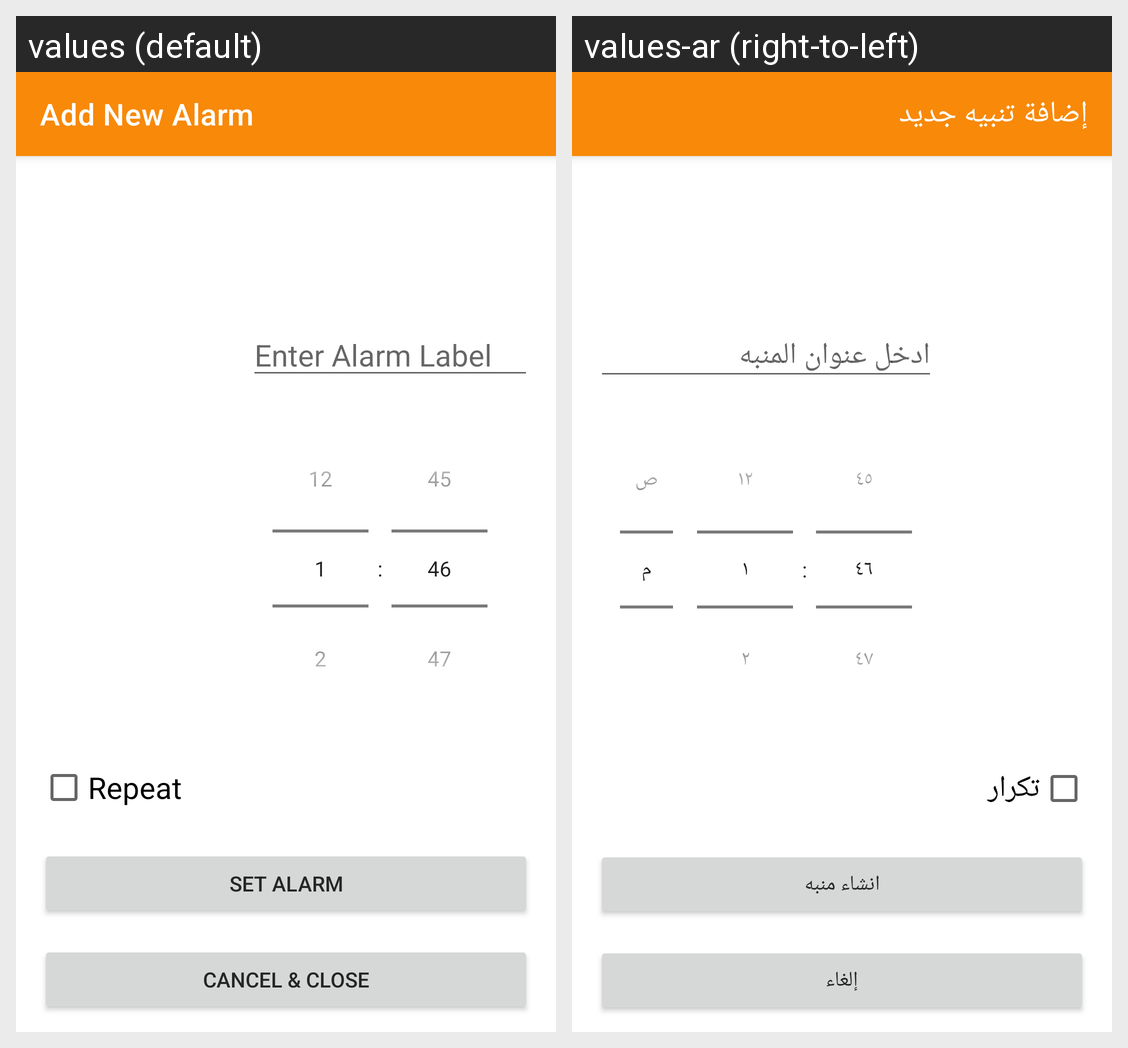

Translations of the strings shown on this Android screen, per locale in the grid:
Android screen res/layout/fragment_set_alarm.xml rendered under 2 locales, left to right: values (default), values-ar (right-to-left). Device: Nexus 5 (rendered at 1080×1920; each locale shown at half size, 540×960, under a caption strip naming it); theme Theme.AlarmApp.
Strings drawn on this screen, with the default value and each locale's value (text and hints the layout hard-codes, and strings that could not be matched under every locale, appear in the picture but are not listed):

set_alarm_fragment_title
  values: Add New Alarm
  values-ar: إضافة تنبيه جديد

enter_alarm_label
  values: Enter Alarm Label
  values-ar: ادخل عنوان المنبه

repeat
  values: Repeat
  values-ar: تكرار

btn_set_alarm
  values: Set Alarm
  values-ar: انشاء منبه

btn_cancel_and_close
  values: Cancel & Close
  values-ar: إلغاء
